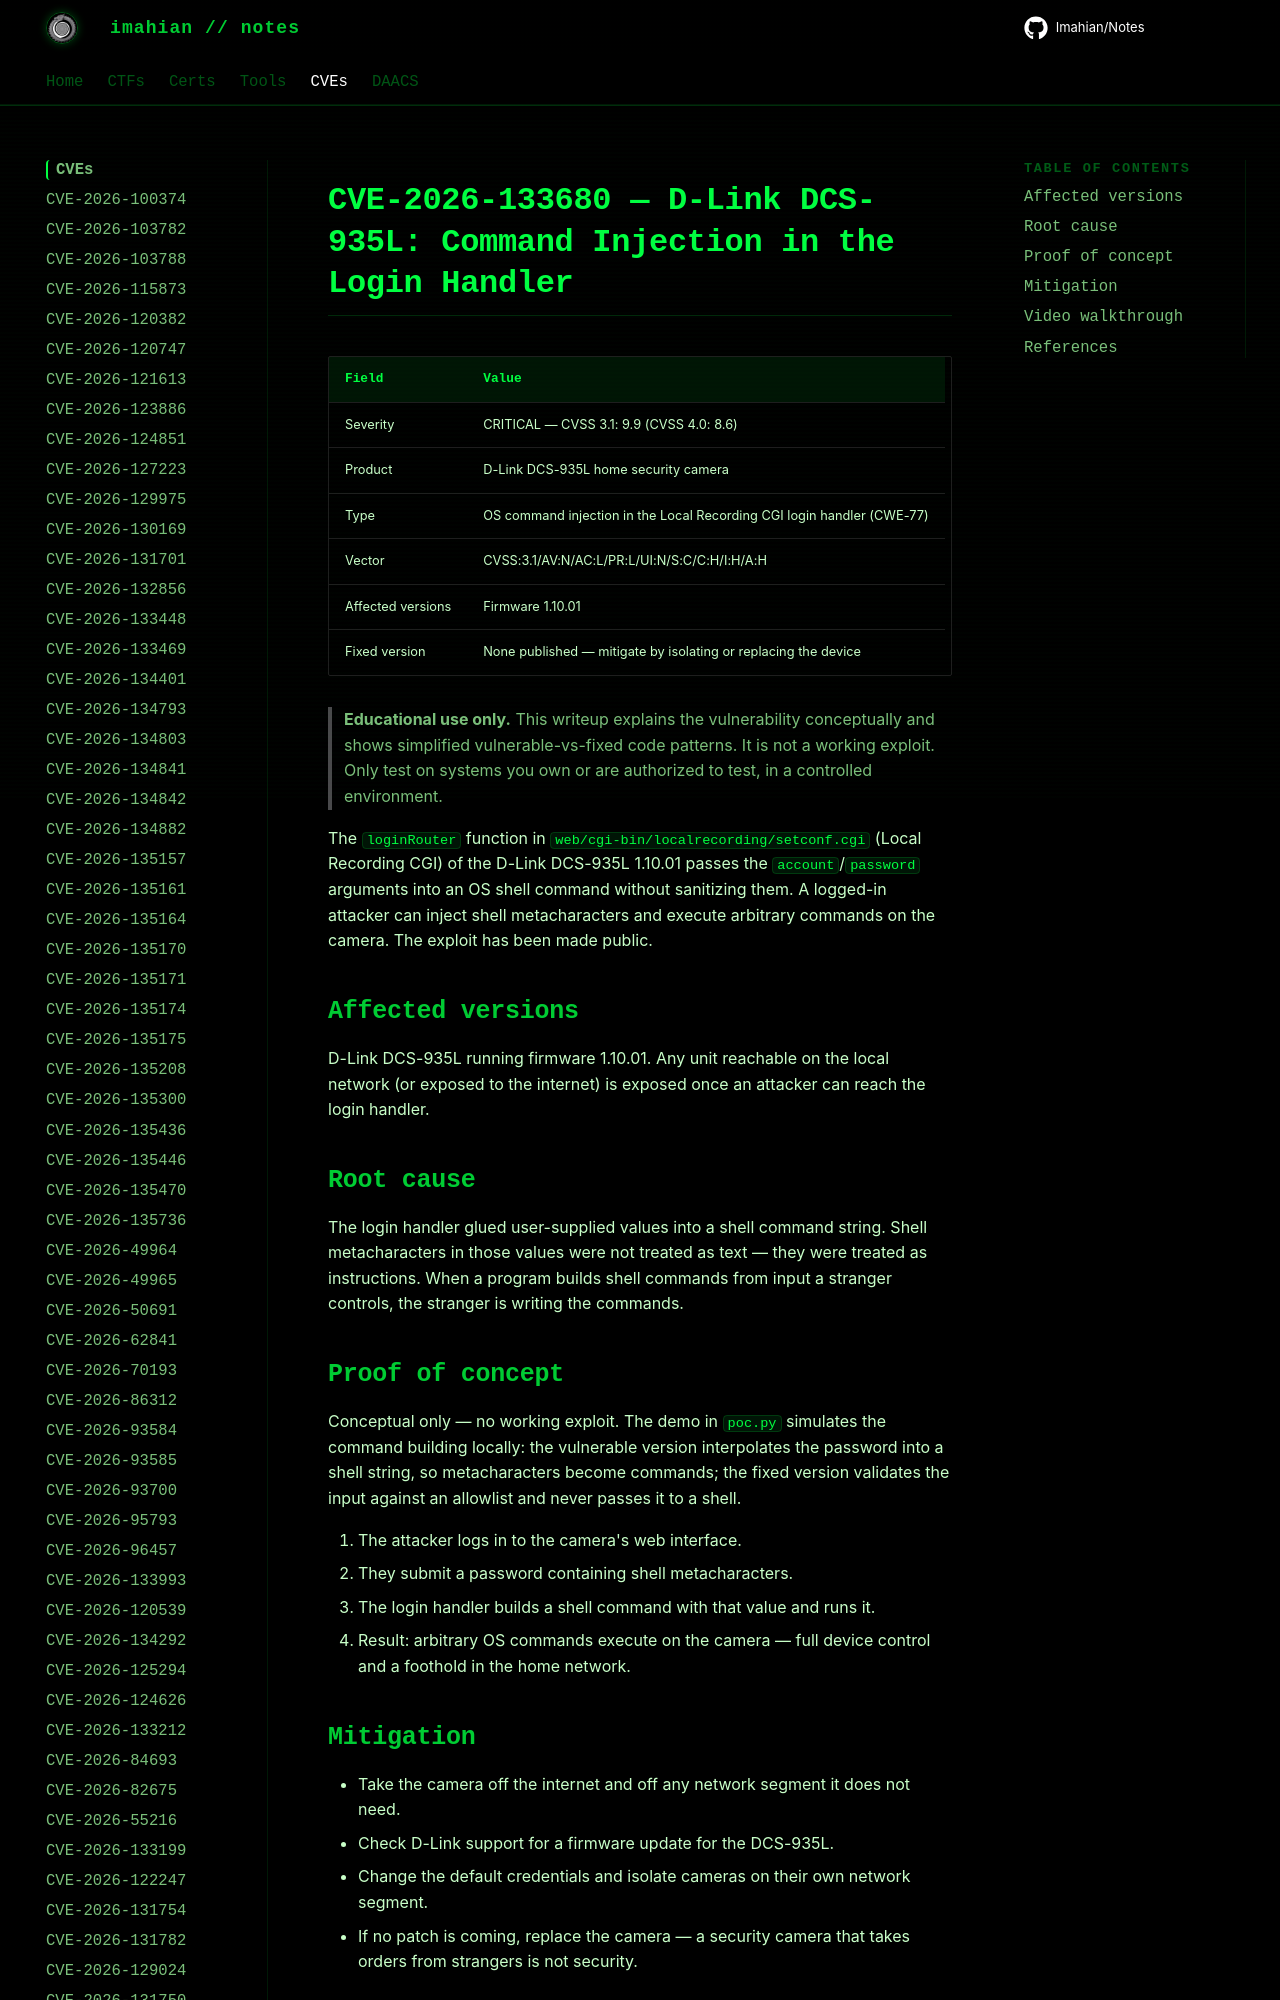

repository: Imahian/Notes · page: CVEs/CVE-2026-133680/index.html · generator: mkdocs

# CVE-2026-133680 — D-Link DCS-935L: Command Injection in the Login Handler

| Field | Value |
|---|---|
| Severity | CRITICAL — CVSS 3.1: 9.9 (CVSS 4.0: 8.6) |
| Product | D-Link DCS-935L home security camera |
| Type | OS command
